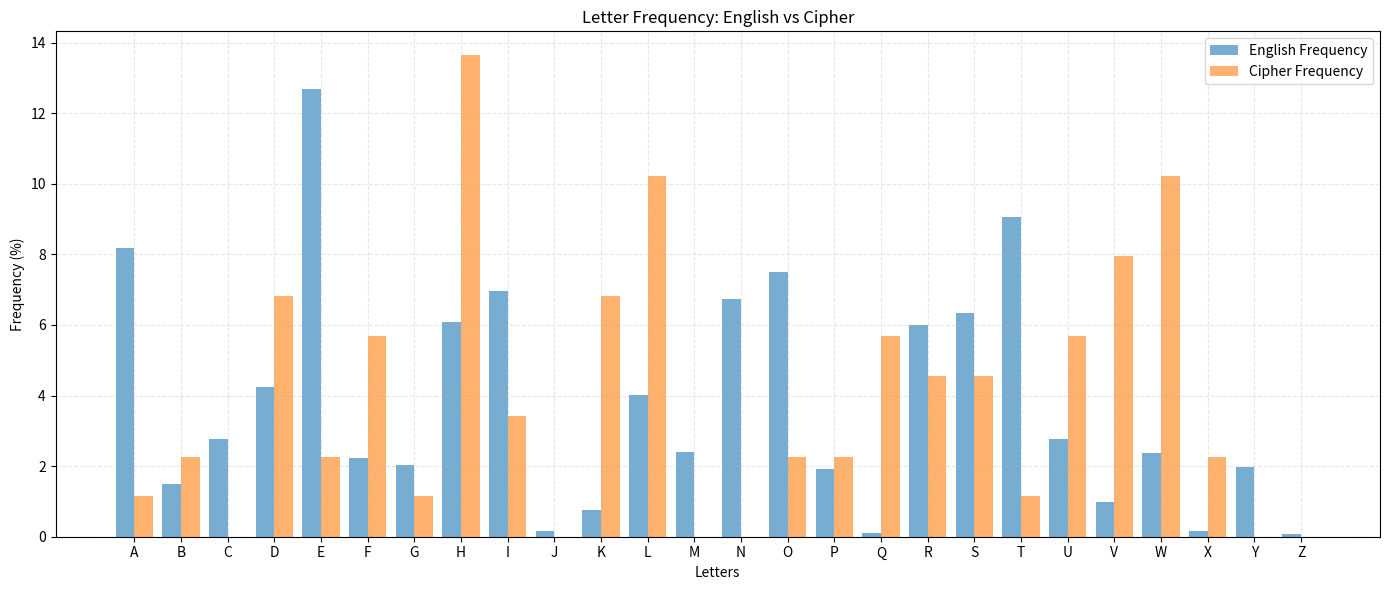

This figure's Python source:
import string
from collections import Counter
import matplotlib.pyplot as plt

# Частотний розподіл літер в англійській мові (%)
english_freq = {
    'E': 12.70, 'T': 9.06, 'A': 8.17, 'O': 7.51, 'I': 6.97, 'N': 6.75,
    'S': 6.33, 'H': 6.09, 'R': 5.99, 'D': 4.25, 'L': 4.03, 'C': 2.78,
    'U': 2.76, 'M': 2.41, 'W': 2.36, 'F': 2.23, 'G': 2.02, 'Y': 1.97,
    'P': 1.93, 'B': 1.49, 'V': 0.98, 'K': 0.77, 'J': 0.15, 'X': 0.15,
    'Q': 0.10, 'Z': 0.07
}

alphabet = string.ascii_uppercase

def caesar_encrypt(text, shift):
    text = text.upper()
    encrypted = ''
    for char in text:
        if char in alphabet:
            idx = (alphabet.index(char) + shift) % 26
            encrypted += alphabet[idx]
        else:
            encrypted += char
    return encrypted

def caesar_decrypt(text, shift):
    return caesar_encrypt(text, -shift)

def frequency_analysis(text):
    filtered = [char for char in text if char in alphabet]
    total = len(filtered)
    counter = Counter(filtered)
    frequencies = {char: round((count / total) * 100, 2) for char, count in counter.items()}
    return frequencies

def guess_caesar_shift(cipher_freq):
    if not cipher_freq:
        return 0
    most_common_cipher_letter = max(cipher_freq.items(), key=lambda x: x[1])[0]
    assumed_plain_letter = 'E'  # найчастіша в англійській
    shift = (alphabet.index(most_common_cipher_letter) - alphabet.index(assumed_plain_letter)) % 26
    return shift

def plot_frequencies(cipher_freq):
    letters = list(string.ascii_uppercase)
    cipher_vals = [cipher_freq.get(char, 0) for char in letters]
    english_vals = [english_freq.get(char, 0) for char in letters]

    x = range(len(letters))
    plt.figure(figsize=(14, 6))
    plt.bar(x, english_vals, width=0.4, label='English Frequency', align='center', alpha=0.6)
    plt.bar([i + 0.4 for i in x], cipher_vals, width=0.4, label='Cipher Frequency', align='center', alpha=0.6)
    plt.xticks([i + 0.2 for i in x], letters)
    plt.xlabel("Letters")
    plt.ylabel("Frequency (%)")
    plt.title("Letter Frequency: English vs Cipher")
    plt.legend()
    plt.grid(True, linestyle='--', alpha=0.3)
    plt.tight_layout()
    plt.show()

# === Основна логіка ===
original_text = "The Caesar cipher is a simple encryption technique that shifts each letter by a fixed number of positions."
real_shift = 3

# Крок 1: Шифрування
encrypted_text = caesar_encrypt(original_text, real_shift)

# Крок 2: Частотний аналіз
cipher_freq = frequency_analysis(encrypted_text)

# Візуалізація
plot_frequencies(cipher_freq)

# Крок 3: Спроба відгадати зсув
guessed_shift = guess_caesar_shift(cipher_freq)
decrypted_text = caesar_decrypt(encrypted_text, guessed_shift)

# === Результати ===
print("🔐 Original text:")
print(original_text)
print("\n🔒 Encrypted text (shift=3):")
print(encrypted_text)
print("\n📊 Guessed shift based on frequency analysis:", guessed_shift)
print("\n🔓 Decrypted text with guessed shift:")
print(decrypted_text)

# Перевірка
if decrypted_text.upper() == original_text.upper():
    print("\n✅ Успішно розшифровано!")
else:
    print("\n❌ Текст не повністю збігся.")